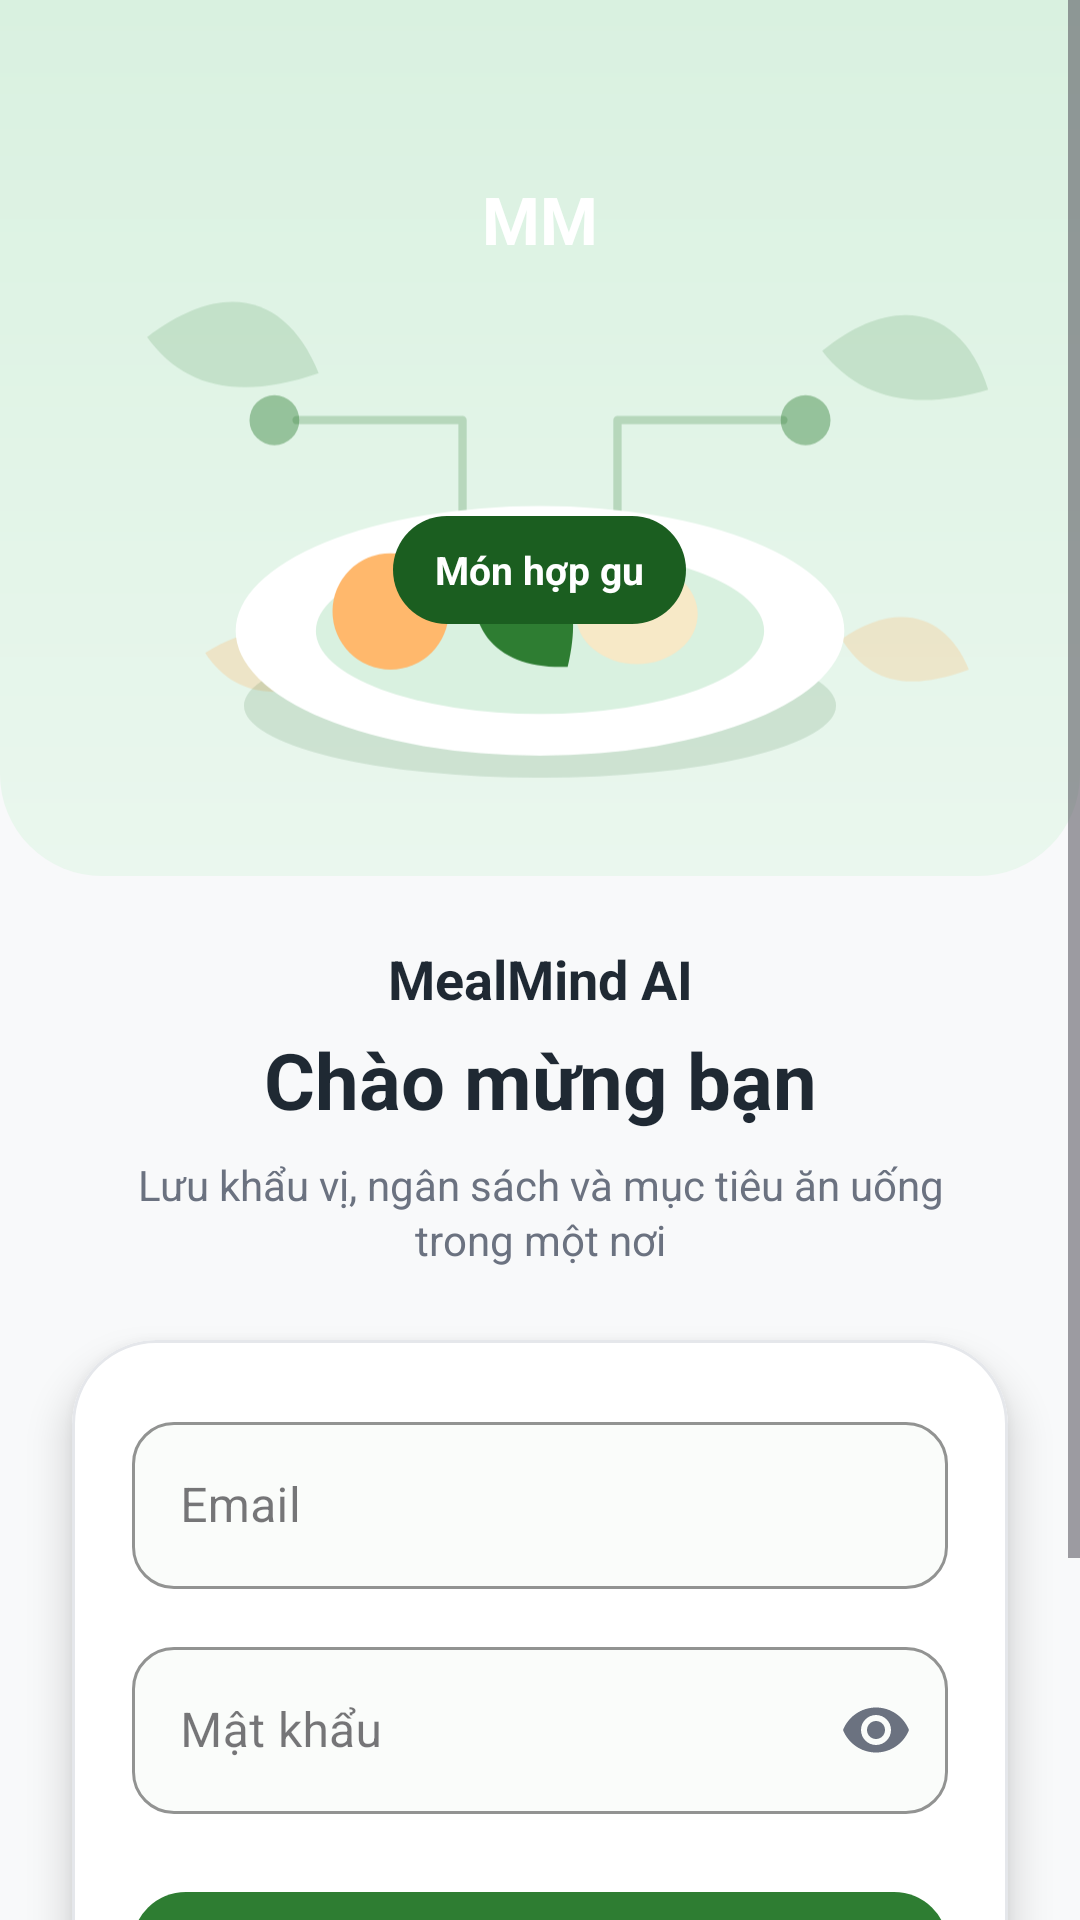

This screen was rendered from an Android layout file. Write that file and the resources it references.
<!-- AndroidManifest.xml: application theme Theme.MealMindAI -->
<!-- res/layout/activity_login.xml -->
<?xml version="1.0" encoding="utf-8"?>
<FrameLayout xmlns:android="http://schemas.android.com/apk/res/android"
    xmlns:app="http://schemas.android.com/apk/res-auto"
    xmlns:tools="http://schemas.android.com/tools"
    android:layout_width="match_parent"
    android:layout_height="match_parent"
    android:background="@drawable/bg_auth_screen"
    tools:context=".activities.LoginActivity"
    tools:theme="@style/Theme.MealMindAI.Preview">

    <ScrollView
        android:layout_width="match_parent"
        android:layout_height="match_parent"
        android:clipToPadding="false"
        android:fillViewport="true"
        android:scrollbars="vertical">

        <LinearLayout
            android:layout_width="match_parent"
            android:layout_height="wrap_content"
            android:gravity="center_horizontal"
            android:minHeight="760dp"
            android:orientation="vertical"
            android:paddingBottom="26dp">

            <FrameLayout
                android:layout_width="match_parent"
                android:layout_height="292dp"
                android:background="@drawable/bg_hero_panel"
                android:paddingTop="22dp">

                <ImageView
                    android:id="@+id/imageSmartPlate"
                    android:layout_width="match_parent"
                    android:layout_height="230dp"
                    android:layout_gravity="bottom"
                    android:layout_marginHorizontal="14dp"
                    android:contentDescription="@string/smart_meal_chip"
                    android:scaleType="fitCenter"
                    android:src="@drawable/illustration_smart_plate" />

                <TextView
                    android:id="@+id/textSmartChip"
                    android:layout_width="wrap_content"
                    android:layout_height="36dp"
                    android:layout_gravity="center_horizontal|bottom"
                    android:layout_marginBottom="84dp"
                    android:background="@drawable/bg_ai_chip"
                    android:gravity="center"
                    android:text="@string/smart_meal_chip"
                    android:textColor="@color/white"
                    android:textSize="13sp"
                    android:textStyle="bold" />

                <TextView
                    android:id="@+id/textBrandBadge"
                    android:layout_width="66dp"
                    android:layout_height="66dp"
                    android:layout_gravity="center_horizontal|top"
                    android:layout_marginTop="18dp"
                    android:background="@drawable/bg_brand_badge"
                    android:elevation="8dp"
                    android:gravity="center"
                    android:text="@string/auth_brand_badge"
                    android:textColor="@color/white"
                    android:textSize="22sp"
                    android:textStyle="bold" />
            </FrameLayout>

            <TextView
                android:layout_width="match_parent"
                android:layout_height="wrap_content"
                android:layout_marginHorizontal="32dp"
                android:layout_marginTop="22dp"
                android:gravity="center"
                android:text="@string/app_full_name"
                android:textColor="@color/text_primary"
                android:textSize="18sp"
                android:textStyle="bold" />

            <TextView
                android:layout_width="match_parent"
                android:layout_height="wrap_content"
                android:layout_marginHorizontal="32dp"
                android:layout_marginTop="4dp"
                android:gravity="center"
                android:text="@string/login_title"
                android:textColor="@color/text_primary"
                android:textSize="26sp"
                android:textStyle="bold" />

            <TextView
                android:layout_width="match_parent"
                android:layout_height="wrap_content"
                android:layout_marginHorizontal="36dp"
                android:layout_marginTop="8dp"
                android:gravity="center"
                android:lineSpacingExtra="2dp"
                android:text="@string/login_subtitle"
                android:textColor="@color/text_secondary"
                android:textSize="14sp" />

            <com.google.android.material.card.MaterialCardView
                android:layout_width="match_parent"
                android:layout_height="wrap_content"
                android:layout_marginHorizontal="24dp"
                android:layout_marginTop="24dp"
                app:cardBackgroundColor="@color/white"
                app:cardCornerRadius="28dp"
                app:cardElevation="8dp"
                app:strokeColor="@color/card_stroke"
                app:strokeWidth="1dp">

                <LinearLayout
                    android:layout_width="match_parent"
                    android:layout_height="wrap_content"
                    android:orientation="vertical"
                    android:paddingHorizontal="20dp"
                    android:paddingTop="22dp"
                    android:paddingBottom="20dp">

                    <com.google.android.material.textfield.TextInputLayout
                        android:id="@+id/layoutEmail"
                        style="@style/Widget.MaterialComponents.TextInputLayout.OutlinedBox"
                        android:layout_width="match_parent"
                        android:layout_height="wrap_content"
                        android:hint="@string/label_email"
                        app:boxBackgroundColor="@color/field_background"
                        app:boxCornerRadiusBottomEnd="14dp"
                        app:boxCornerRadiusBottomStart="14dp"
                        app:boxCornerRadiusTopEnd="14dp"
                        app:boxCornerRadiusTopStart="14dp"
                        app:boxStrokeColor="@color/primary_green"
                        app:boxStrokeWidth="1dp"
                        app:hintTextColor="@color/primary_green">

                        <com.google.android.material.textfield.TextInputEditText
                            android:id="@+id/editTextEmail"
                            android:layout_width="match_parent"
                            android:layout_height="wrap_content"
                            android:autofillHints="emailAddress"
                            android:inputType="textEmailAddress"
                            android:singleLine="true"
                            android:textColor="@color/text_primary"
                            android:textColorHint="@color/text_secondary" />
                    </com.google.android.material.textfield.TextInputLayout>

                    <com.google.android.material.textfield.TextInputLayout
                        android:id="@+id/layoutPassword"
                        style="@style/Widget.MaterialComponents.TextInputLayout.OutlinedBox"
                        android:layout_width="match_parent"
                        android:layout_height="wrap_content"
                        android:layout_marginTop="14dp"
                        android:hint="@string/label_password"
                        app:boxBackgroundColor="@color/field_background"
                        app:boxCornerRadiusBottomEnd="14dp"
                        app:boxCornerRadiusBottomStart="14dp"
                        app:boxCornerRadiusTopEnd="14dp"
                        app:boxCornerRadiusTopStart="14dp"
                        app:boxStrokeColor="@color/primary_green"
                        app:boxStrokeWidth="1dp"
                        app:endIconMode="password_toggle"
                        app:endIconTint="@color/text_secondary"
                        app:hintTextColor="@color/primary_green">

                        <com.google.android.material.textfield.TextInputEditText
                            android:id="@+id/editTextPassword"
                            android:layout_width="match_parent"
                            android:layout_height="wrap_content"
                            android:autofillHints="password"
                            android:inputType="textPassword"
                            android:singleLine="true"
                            android:textColor="@color/text_primary"
                            android:textColorHint="@color/text_secondary" />
                    </com.google.android.material.textfield.TextInputLayout>

                    <com.google.android.material.button.MaterialButton
                        android:id="@+id/buttonLogin"
                        android:layout_width="match_parent"
                        android:layout_height="56dp"
                        android:layout_marginTop="22dp"
                        android:text="@string/action_login"
                        android:textAllCaps="false"
                        android:textColor="@color/white"
                        android:textSize="16sp"
                        android:textStyle="bold"
                        app:backgroundTint="@color/primary_green"
                        app:cornerRadius="18dp"
                        app:elevation="4dp" />

                    <ProgressBar
                        android:id="@+id/progressLogin"
                        style="?android:attr/progressBarStyleSmall"
                        android:layout_width="wrap_content"
                        android:layout_height="wrap_content"
                        android:layout_gravity="center_horizontal"
                        android:layout_marginTop="14dp"
                        android:indeterminateTint="@color/accent_orange"
                        android:visibility="gone" />
                </LinearLayout>
            </com.google.android.material.card.MaterialCardView>

            <TextView
                android:id="@+id/textRegisterLink"
                android:layout_width="wrap_content"
                android:layout_height="48dp"
                android:layout_marginTop="12dp"
                android:gravity="center"
                android:minWidth="220dp"
                android:text="@string/link_register"
                android:textColor="@color/primary_green"
                android:textSize="15sp"
                android:textStyle="bold" />
        </LinearLayout>
    </ScrollView>
</FrameLayout>
<!-- resources referenced by this layout -->
<resources>
  <color name="accent_orange">#FF9800</color>
  <color name="card_stroke">#E5E7EB</color>
  <color name="field_background">#FAFCFA</color>
  <color name="primary_green">#2E7D32</color>
  <color name="text_primary">#1F2933</color>
  <color name="text_secondary">#6B7280</color>
  <color name="white">#FFFFFFFF</color>
  <!-- drawable bg_ai_chip (drawable) -->
  <?xml version="1.0" encoding="utf-8"?>
  <shape xmlns:android="http://schemas.android.com/apk/res/android">
      <solid android:color="@color/primary_green_dark" />
      <corners android:radius="18dp" />
      <padding
          android:bottom="8dp"
          android:left="14dp"
          android:right="14dp"
          android:top="8dp" />
  </shape>
  <!-- drawable bg_hero_panel (drawable) -->
  <?xml version="1.0" encoding="utf-8"?>
  <shape xmlns:android="http://schemas.android.com/apk/res/android">
      <gradient
          android:angle="270"
          android:endColor="@color/auth_mint_background"
          android:startColor="@color/soft_mint" />
      <corners
          android:bottomLeftRadius="34dp"
          android:bottomRightRadius="34dp" />
  </shape>
  <string name="action_login">Đăng nhập</string>
  <string name="app_full_name">MealMind AI</string>
  <string name="auth_brand_badge">MM</string>
  <string name="label_email">Email</string>
  <string name="label_password">Mật khẩu</string>
  <string name="link_register">Chưa có tài khoản? Đăng ký</string>
  <string name="login_subtitle">Lưu khẩu vị, ngân sách và mục tiêu ăn uống trong một nơi</string>
  <string name="login_title">Chào mừng bạn</string>
  <string name="smart_meal_chip">Món hợp gu</string>
  <style name="Theme.MealMindAI.Preview" parent="Base.Theme.MealMindAI" />
  <style name="Theme.MealMindAI" parent="Base.Theme.MealMindAI" />
  <color name="primary_green_dark">#1B5E20</color>
  <color name="auth_background">#F8F9FA</color>
  <color name="auth_mint_background">#EAF7EE</color>
  <color name="soft_mint">#D9F1E0</color>
  <color name="accent_orange_soft">#FFF1E2</color>
  <color name="soft_green">#F1FAF3</color>
  <style name="Base.Theme.MealMindAI" parent="Theme.Material3.DayNight.NoActionBar">
          <item name="colorPrimary">@color/primary_green</item>
          <item name="colorPrimaryDark">@color/primary_green_dark</item>
          <item name="colorSecondary">@color/accent_orange</item>
          <item name="colorAccent">@color/accent_orange</item>
          <item name="android:colorAccent">@color/accent_orange</item>
          <item name="android:fontFamily">sans-serif</item>
          <item name="android:windowBackground">@color/auth_background</item>
          <item name="android:statusBarColor">@color/auth_mint_background</item>
          <item name="android:navigationBarColor">@color/auth_background</item>
          <item name="android:windowLightStatusBar">true</item>
          <item name="android:windowLightNavigationBar" tools:targetApi="o_mr1">true</item>
          <item name="android:forceDarkAllowed" tools:targetApi="q">false</item>
          <item name="windowActionBar">false</item>
          <item name="windowNoTitle">true</item>
      </style>
</resources>
